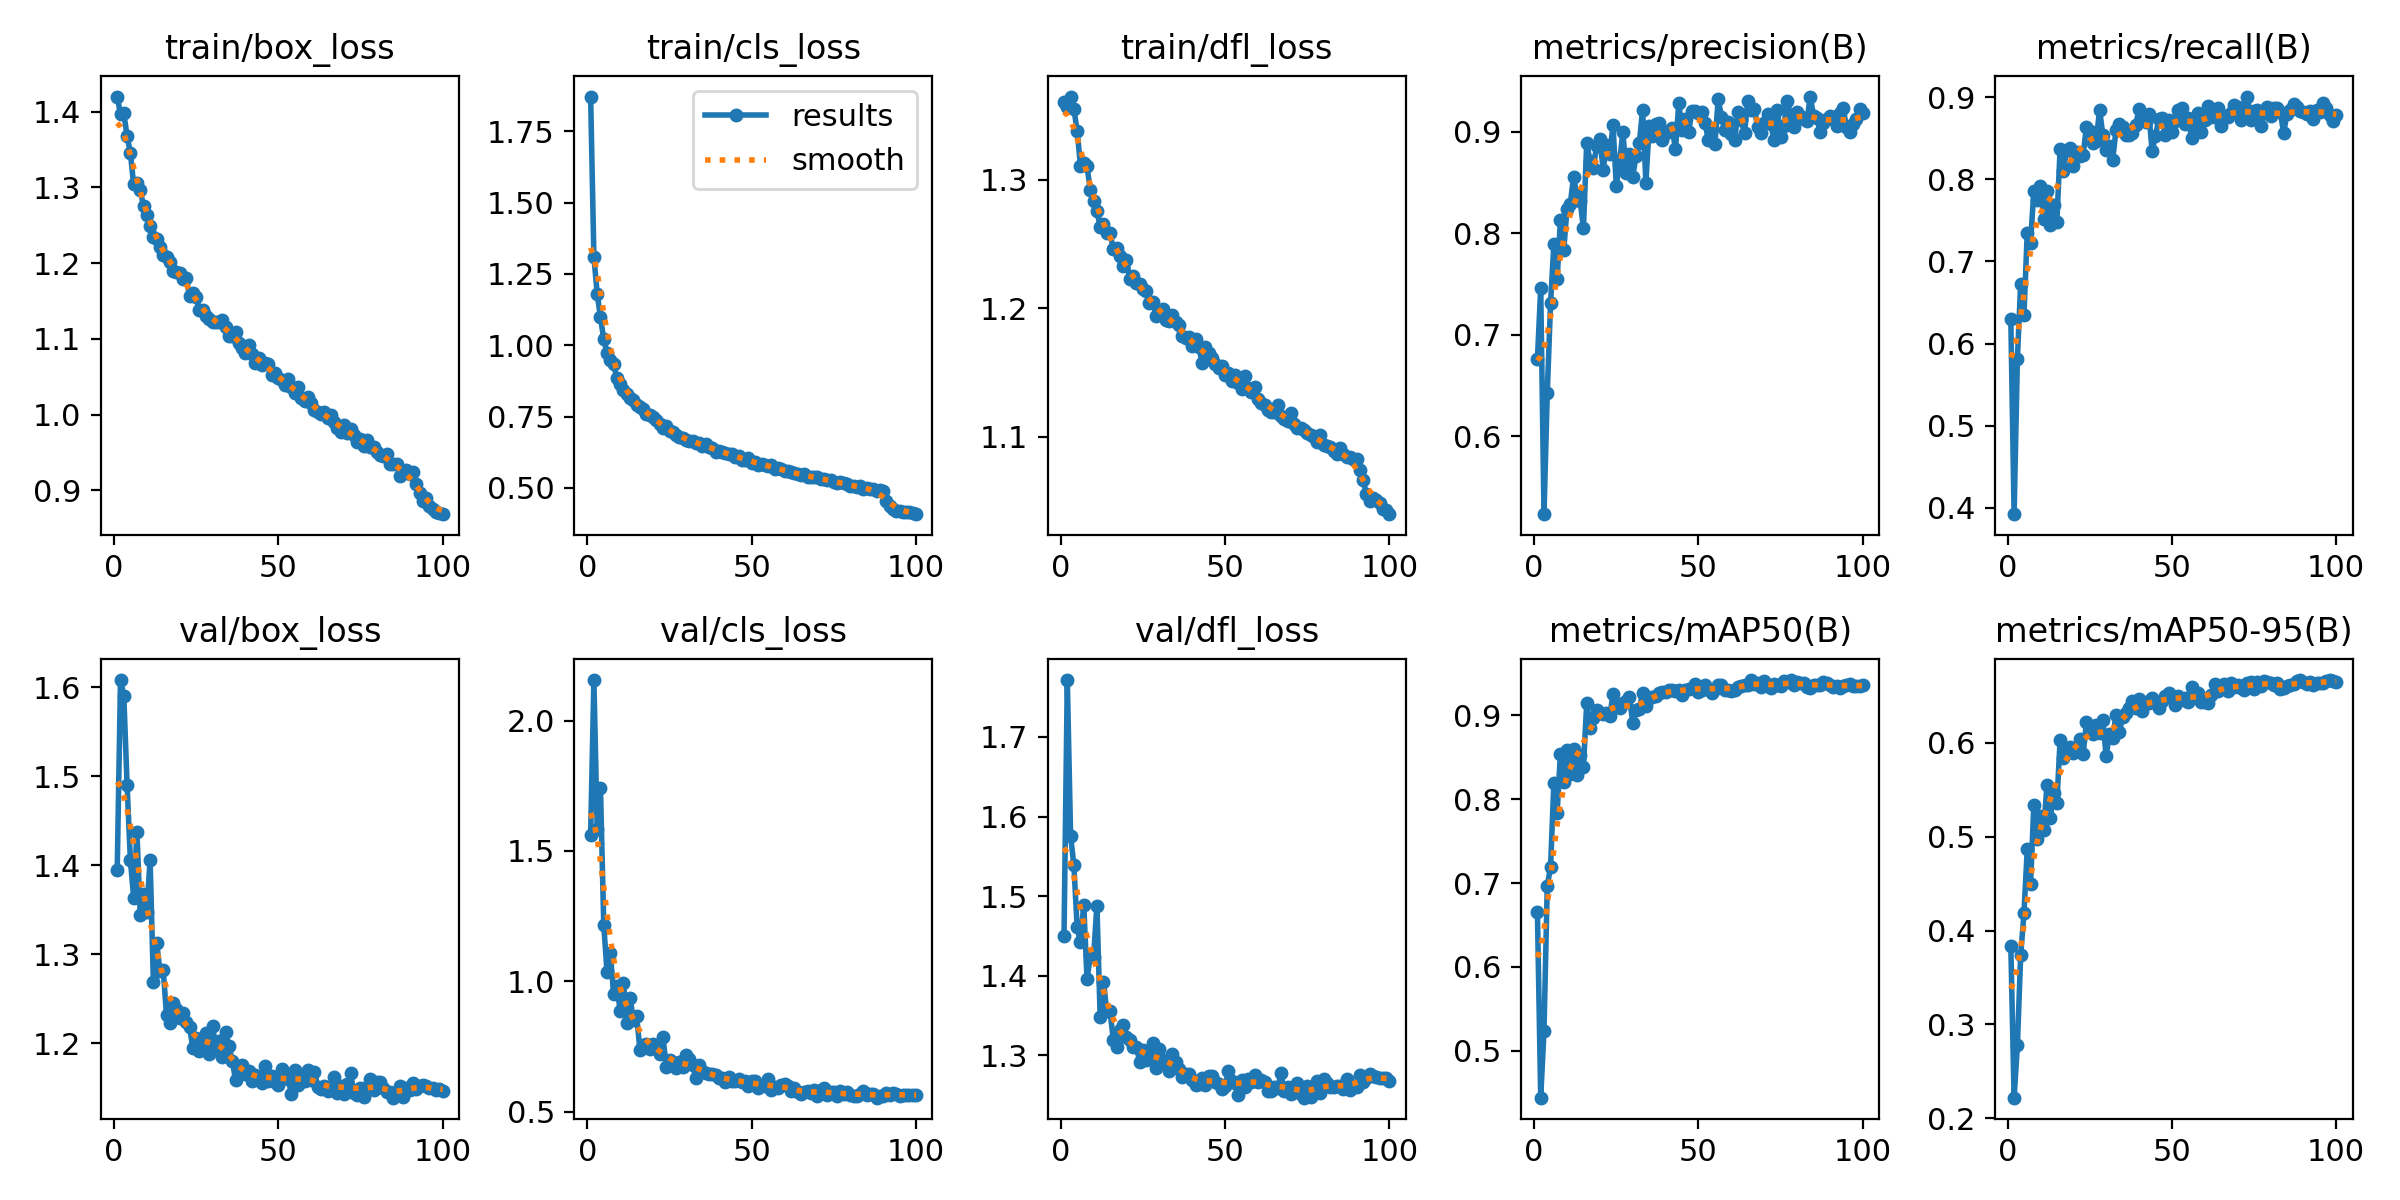

Values plotted in this chart, from the file beside it:
epoch, train/box_loss, train/cls_loss, train/dfl_loss, metrics/precision(B), metrics/recall(B), metrics/mAP50(B), metrics/mAP50-95(B), val/box_loss, val/cls_loss, val/dfl_loss, lr/pg0, lr/pg1, lr/pg2
1, 1.42, 1.872, 1.36, 0.676, 0.6298, 0.6657, 0.3839, 1.395, 1.561, 1.45, 0.000472, 0.000472, 0.000472
2, 1.397, 1.309, 1.357, 0.7456, 0.3924, 0.444, 0.2221, 1.608, 2.156, 1.772, 0.0009389, 0.0009389, 0.0009389
3, 1.398, 1.181, 1.365, 0.5232, 0.5818, 0.524, 0.2777, 1.591, 1.583, 1.576, 0.001396, 0.001396, 0.001396
4, 1.368, 1.098, 1.355, 0.643, 0.6731, 0.6972, 0.3736, 1.491, 1.74, 1.539, 0.001387, 0.001387, 0.001387
5, 1.346, 1.021, 1.338, 0.7312, 0.6349, 0.719, 0.4183, 1.406, 1.216, 1.461, 0.001372, 0.001372, 0.001372
6, 1.304, 0.9724, 1.311, 0.7889, 0.7352, 0.8194, 0.4865, 1.364, 1.034, 1.442, 0.001358, 0.001358, 0.001358
7, 1.306, 0.9491, 1.313, 0.7544, 0.7228, 0.7839, 0.4495, 1.437, 1.108, 1.489, 0.001344, 0.001344, 0.001344
8, 1.296, 0.9326, 1.31, 0.8129, 0.7857, 0.8544, 0.5336, 1.345, 0.9517, 1.396, 0.00133, 0.00133, 0.00133
9, 1.276, 0.8841, 1.292, 0.783, 0.7751, 0.8212, 0.4973, 1.368, 0.9813, 1.425, 0.001316, 0.001316, 0.001316
10, 1.263, 0.8651, 1.283, 0.8238, 0.7922, 0.8582, 0.5221, 1.348, 0.8853, 1.424, 0.001302, 0.001302, 0.001302
11, 1.249, 0.8425, 1.276, 0.8292, 0.7523, 0.8302, 0.5068, 1.406, 0.993, 1.488, 0.001288, 0.001288, 0.001288
12, 1.235, 0.8297, 1.264, 0.8553, 0.7857, 0.86, 0.5551, 1.269, 0.8413, 1.348, 0.001273, 0.001273, 0.001273
13, 1.232, 0.8133, 1.266, 0.8373, 0.7447, 0.8289, 0.5193, 1.313, 0.9354, 1.393, 0.001259, 0.001259, 0.001259
14, 1.222, 0.8064, 1.258, 0.8321, 0.7693, 0.8526, 0.5464, 1.281, 0.8534, 1.356, 0.001245, 0.001245, 0.001245
15, 1.21, 0.7921, 1.258, 0.8047, 0.7477, 0.8388, 0.5354, 1.282, 0.8677, 1.355, 0.001231, 0.001231, 0.001231
16, 1.208, 0.7827, 1.246, 0.8889, 0.837, 0.9149, 0.6024, 1.231, 0.7373, 1.319, 0.001217, 0.001217, 0.001217
17, 1.202, 0.7753, 1.246, 0.8709, 0.8097, 0.8851, 0.5841, 1.223, 0.7545, 1.31, 0.001203, 0.001203, 0.001203
18, 1.19, 0.7589, 1.24, 0.8645, 0.836, 0.8969, 0.5935, 1.245, 0.7605, 1.332, 0.001189, 0.001189, 0.001189
19, 1.189, 0.7548, 1.233, 0.8854, 0.8378, 0.9062, 0.5959, 1.239, 0.7398, 1.338, 0.001174, 0.001174, 0.001174
20, 1.187, 0.7493, 1.237, 0.8929, 0.8157, 0.9032, 0.5894, 1.228, 0.7606, 1.323, 0.00116, 0.00116, 0.00116
21, 1.18, 0.7365, 1.223, 0.8625, 0.833, 0.9018, 0.5932, 1.234, 0.7444, 1.319, 0.001146, 0.001146, 0.001146
22, 1.18, 0.723, 1.225, 0.887, 0.8279, 0.9035, 0.6042, 1.224, 0.7214, 1.31, 0.001132, 0.001132, 0.001132
23, 1.156, 0.7094, 1.219, 0.8778, 0.8296, 0.8991, 0.5877, 1.218, 0.788, 1.311, 0.001118, 0.001118, 0.001118
24, 1.161, 0.715, 1.219, 0.9061, 0.8641, 0.9253, 0.622, 1.195, 0.6723, 1.292, 0.001104, 0.001104, 0.001104
25, 1.156, 0.7007, 1.214, 0.8466, 0.8585, 0.9108, 0.616, 1.206, 0.6969, 1.307, 0.001089, 0.001089, 0.001089
26, 1.138, 0.695, 1.214, 0.8704, 0.8439, 0.9086, 0.6095, 1.191, 0.682, 1.294, 0.001075, 0.001075, 0.001075
27, 1.139, 0.6861, 1.204, 0.8993, 0.847, 0.9147, 0.6191, 1.196, 0.6658, 1.296, 0.001061, 0.001061, 0.001061
28, 1.13, 0.6789, 1.205, 0.8594, 0.8849, 0.9168, 0.6106, 1.211, 0.6907, 1.315, 0.001047, 0.001047, 0.001047
29, 1.126, 0.6764, 1.194, 0.8784, 0.8542, 0.9218, 0.6237, 1.188, 0.6702, 1.284, 0.001033, 0.001033, 0.001033
30, 1.122, 0.6666, 1.196, 0.8556, 0.8359, 0.8911, 0.5858, 1.219, 0.7173, 1.308, 0.001019, 0.001019, 0.001019
31, 1.122, 0.6643, 1.199, 0.8762, 0.8411, 0.906, 0.6088, 1.196, 0.7012, 1.294, 0.001005, 0.001005, 0.001005
32, 1.122, 0.6634, 1.19, 0.8889, 0.8241, 0.9082, 0.6052, 1.202, 0.6781, 1.291, 0.0009904, 0.0009904, 0.0009904
33, 1.125, 0.6586, 1.19, 0.9214, 0.8601, 0.9269, 0.6293, 1.184, 0.631, 1.28, 0.0009763, 0.0009763, 0.0009763
34, 1.115, 0.6563, 1.195, 0.8498, 0.8677, 0.9116, 0.6112, 1.213, 0.6805, 1.301, 0.0009622, 0.0009622, 0.0009622
35, 1.103, 0.6476, 1.189, 0.9054, 0.8636, 0.9213, 0.6269, 1.196, 0.6556, 1.292, 0.000948, 0.000948, 0.000948
36, 1.104, 0.6537, 1.187, 0.8954, 0.8538, 0.9217, 0.6318, 1.181, 0.6498, 1.283, 0.0009338, 0.0009338, 0.0009338
37, 1.109, 0.6435, 1.179, 0.9076, 0.854, 0.9233, 0.6367, 1.159, 0.6459, 1.273, 0.0009197, 0.0009197, 0.0009197
38, 1.094, 0.6383, 1.177, 0.9081, 0.8558, 0.9266, 0.6438, 1.167, 0.643, 1.276, 0.0009056, 0.0009056, 0.0009056
39, 1.088, 0.627, 1.178, 0.8922, 0.8661, 0.9278, 0.637, 1.175, 0.6404, 1.276, 0.0008914, 0.0008914, 0.0008914
40, 1.081, 0.6307, 1.17, 0.8988, 0.8857, 0.9279, 0.646, 1.166, 0.6295, 1.269, 0.0008773, 0.0008773, 0.0008773
41, 1.092, 0.6269, 1.176, 0.9011, 0.8734, 0.9309, 0.6341, 1.169, 0.6284, 1.262, 0.0008631, 0.0008631, 0.0008631
42, 1.08, 0.621, 1.17, 0.9039, 0.8702, 0.9308, 0.6432, 1.157, 0.6157, 1.263, 0.000849, 0.000849, 0.000849
43, 1.067, 0.6181, 1.157, 0.8825, 0.8795, 0.9296, 0.6424, 1.164, 0.6313, 1.272, 0.0008348, 0.0008348, 0.0008348
44, 1.075, 0.6194, 1.17, 0.9279, 0.8341, 0.9301, 0.6479, 1.16, 0.6167, 1.263, 0.0008207, 0.0008207, 0.0008207
45, 1.065, 0.6073, 1.165, 0.902, 0.8531, 0.9241, 0.643, 1.155, 0.6166, 1.274, 0.0008065, 0.0008065, 0.0008065
46, 1.069, 0.61, 1.161, 0.9126, 0.8729, 0.9308, 0.637, 1.174, 0.6255, 1.274, 0.0007924, 0.0007924, 0.0007924
47, 1.066, 0.5992, 1.157, 0.9001, 0.8742, 0.9316, 0.644, 1.157, 0.614, 1.267, 0.0007782, 0.0007782, 0.0007782
48, 1.052, 0.5968, 1.153, 0.92, 0.8542, 0.9325, 0.6496, 1.163, 0.6165, 1.263, 0.0007641, 0.0007641, 0.0007641
49, 1.055, 0.6044, 1.155, 0.9205, 0.8724, 0.9374, 0.6528, 1.157, 0.5998, 1.257, 0.0007499, 0.0007499, 0.0007499
50, 1.048, 0.5886, 1.148, 0.9185, 0.8574, 0.9283, 0.6496, 1.154, 0.6194, 1.261, 0.0007358, 0.0007358, 0.0007358
51, 1.046, 0.5908, 1.149, 0.919, 0.8706, 0.9301, 0.6406, 1.171, 0.6168, 1.28, 0.0007216, 0.0007216, 0.0007216
52, 1.039, 0.5801, 1.143, 0.9087, 0.8847, 0.9363, 0.6493, 1.166, 0.5911, 1.267, 0.0007075, 0.0007075, 0.0007075
53, 1.046, 0.5844, 1.148, 0.8914, 0.8862, 0.9312, 0.6458, 1.16, 0.601, 1.265, 0.0006934, 0.0006934, 0.0006934
54, 1.036, 0.5788, 1.141, 0.9026, 0.8674, 0.9263, 0.6479, 1.143, 0.5979, 1.25, 0.0006792, 0.0006792, 0.0006792
55, 1.029, 0.5763, 1.137, 0.8882, 0.8746, 0.9319, 0.6429, 1.169, 0.6247, 1.269, 0.0006651, 0.0006651, 0.0006651
56, 1.036, 0.5803, 1.147, 0.9322, 0.8498, 0.9365, 0.6588, 1.153, 0.5848, 1.26, 0.0006509, 0.0006509, 0.0006509
57, 1.022, 0.5658, 1.138, 0.9145, 0.8674, 0.9359, 0.6491, 1.162, 0.5939, 1.27, 0.0006368, 0.0006368, 0.0006368
58, 1.018, 0.5681, 1.135, 0.9019, 0.8813, 0.9301, 0.6525, 1.157, 0.5922, 1.267, 0.0006226, 0.0006226, 0.0006226
59, 1.024, 0.5645, 1.139, 0.9095, 0.8579, 0.9308, 0.6435, 1.17, 0.6028, 1.275, 0.0006085, 0.0006085, 0.0006085
60, 1.016, 0.5578, 1.129, 0.8973, 0.8728, 0.9294, 0.6435, 1.159, 0.6051, 1.266, 0.0005943, 0.0005943, 0.0005943
... 40 more rows
